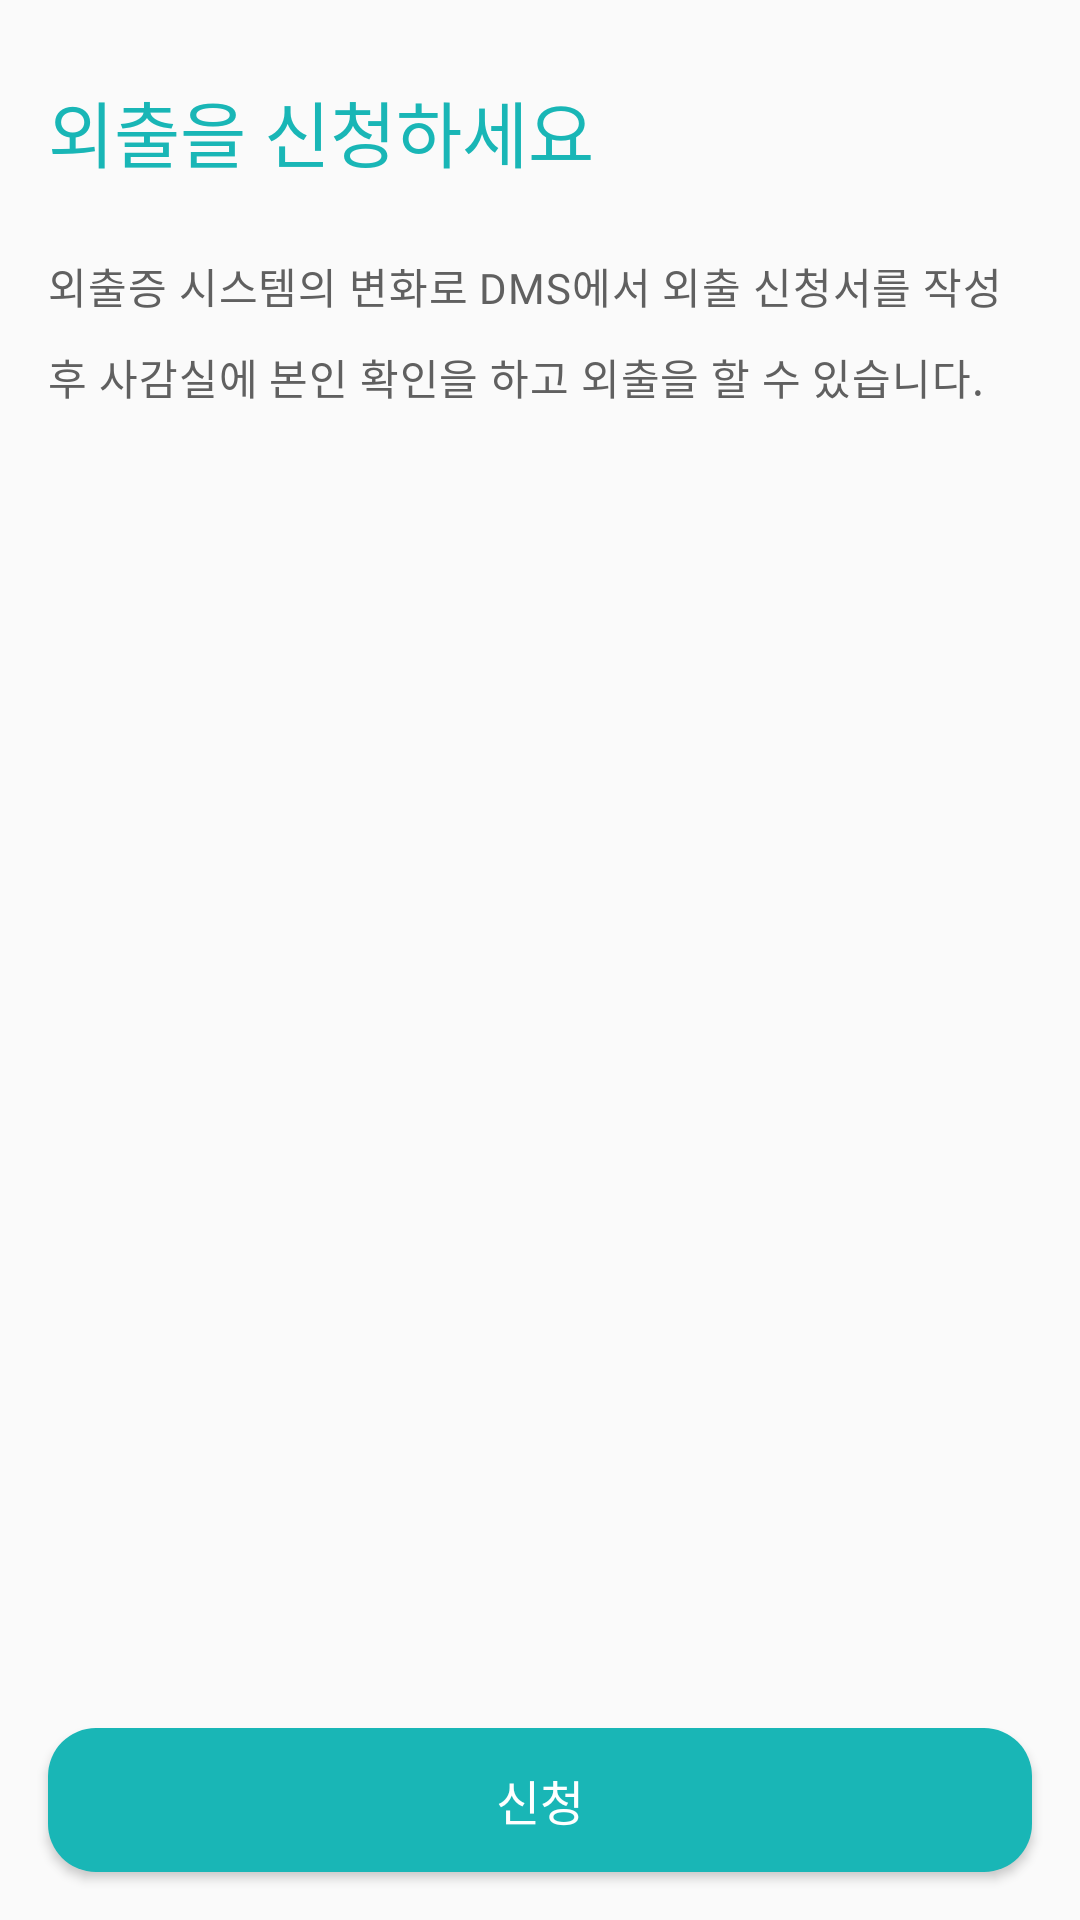

Reconstruct the res/layout file that produces this screen, plus the resources it refers to.
<!-- AndroidManifest.xml: application theme AppTheme -->
<!-- res/layout/fragment_apply_going.xml -->
<?xml version="1.0" encoding="utf-8"?>
<layout
        xmlns:android="http://schemas.android.com/apk/res/android"
        xmlns:app="http://schemas.android.com/apk/res-auto">

    <data>

        <variable
                name="applyGoingViewModel"
                type="dsm.android.v3.presentation.viewModel.applyGoingOut.ApplyGoingViewModel"/>

        <import type="android.arch.lifecycle.MutableLiveData"/>
    </data>

    <android.support.constraint.ConstraintLayout
            android:layout_width="match_parent"
            android:layout_height="match_parent">

        <android.support.constraint.ConstraintLayout
                android:id="@+id/applyGoing_explanation_lay"
                android:layout_width="0dp"
                android:layout_height="wrap_content"
                app:layout_constraintStart_toStartOf="parent"
                app:layout_constraintEnd_toEndOf="parent"
                app:layout_constraintTop_toTopOf="parent"
                android:paddingHorizontal="16dp"
                android:paddingTop="26dp"
                android:paddingBottom="20dp">

            <TextView
                    android:id="@+id/applyGoing_title_tv"
                    android:layout_width="wrap_content"
                    android:layout_height="wrap_content"
                    app:layout_constraintTop_toTopOf="parent"
                    app:layout_constraintStart_toStartOf="parent"
                    android:text="@string/apply_going_title"
                    android:textSize="@dimen/text_size_24"
                    android:fontFamily="@font/nanumsquareextrabold"
                    android:textColor="@color/colorPrimary"/>

            <TextView
                    android:id="@+id/applyGoing_explanation_tv"
                    android:layout_width="wrap_content"
                    android:layout_height="wrap_content"
                    android:textColor="@color/colorGray600"
                    android:textSize="@dimen/typo_subtitle"
                    android:text="@string/apply_going_explanation"
                    android:layout_marginTop="24dp"
                    android:fontFamily="@font/nanumsquareregular"
                    android:letterSpacing="0.02"
                    android:lineSpacingExtra="10sp"
                    app:layout_constraintStart_toStartOf="parent"
                    app:layout_constraintEnd_toEndOf="parent"
                    app:layout_constraintTop_toBottomOf="@id/applyGoing_title_tv"/>

        </android.support.constraint.ConstraintLayout>

        <Button
                android:onClick="@{()->applyGoingViewModel.applyGoingClickDoc()}"
                android:id="@+id/applyGoing_apply_btn"
                android:layout_marginHorizontal="16dp"
                android:background="@drawable/radius_view_primary"
                android:layout_width="match_parent"
                android:layout_height="wrap_content"
                android:layout_marginTop="16dp"
                android:layout_marginBottom="16dp"
                app:layout_constraintBottom_toBottomOf="parent"
                app:layout_constraintTop_toBottomOf="@id/applyGoing_apply_list_pager"
                app:layout_constraintStart_toStartOf="parent"
                app:layout_constraintEnd_toEndOf="parent"
                android:gravity="center"
                android:text="@string/apply_going_btn_text"
                android:textSize="@dimen/typo_header"
                android:textColor="@color/colorWhite"
                android:fontFamily="@font/nanumsquareregular"/>

        <android.support.v4.view.ViewPager
                android:paddingHorizontal="50dp"
                android:clipToPadding="false"
                android:id="@+id/applyGoing_apply_list_pager"
                android:layout_width="0dp"
                android:layout_height="0dp"
                app:applyPagerItems="@{applyGoingViewModel.applyPagerModelLiveData}"
                app:layout_constraintStart_toStartOf="parent"
                app:layout_constraintEnd_toEndOf="parent"
                app:layout_constraintTop_toBottomOf="@id/applyGoing_explanation_lay"
                app:layout_constraintBottom_toTopOf="@id/applyGoing_apply_btn"/>

    </android.support.constraint.ConstraintLayout>
</layout>
<!-- resources referenced by this layout -->
<resources>
  <color name="colorGray600">#606060</color>
  <color name="colorPrimary">#19b6b6</color>
  <color name="colorWhite">#FFFFFF</color>
  <dimen name="text_size_24">24sp</dimen>
  <dimen name="typo_header">16sp</dimen>
  <dimen name="typo_subtitle">14sp</dimen>
  <!-- drawable radius_view_primary (drawable) -->
  <?xml version="1.0" encoding="utf-8"?>
  <shape xmlns:android="http://schemas.android.com/apk/res/android">
      <corners android:radius="16dp"/>
      <solid android:color="@color/colorPrimary"/>
  </shape>
  <string name="apply_going_btn_text">신청</string>
  <string name="apply_going_explanation">외출증 시스템의 변화로 DMS에서 외출 신청서를 작성 후 사감실에 본인 확인을 하고 외출을 할 수 있습니다.</string>
  <string name="apply_going_title">외출을 신청하세요</string>
  <style name="AppTheme" parent="Theme.AppCompat.DayNight.NoActionBar">
  
          <item name="textInputStyle">@style/Widget.Design.TextInputLayout</item>
          <item name="colorPrimary">@color/colorPrimary</item>
          <item name="colorPrimaryDark">@color/colorPrimaryDark</item>
          <item name="colorAccent">@color/colorPrimary</item>
      </style>
  <color name="colorPrimaryDark">#159999</color>
</resources>
